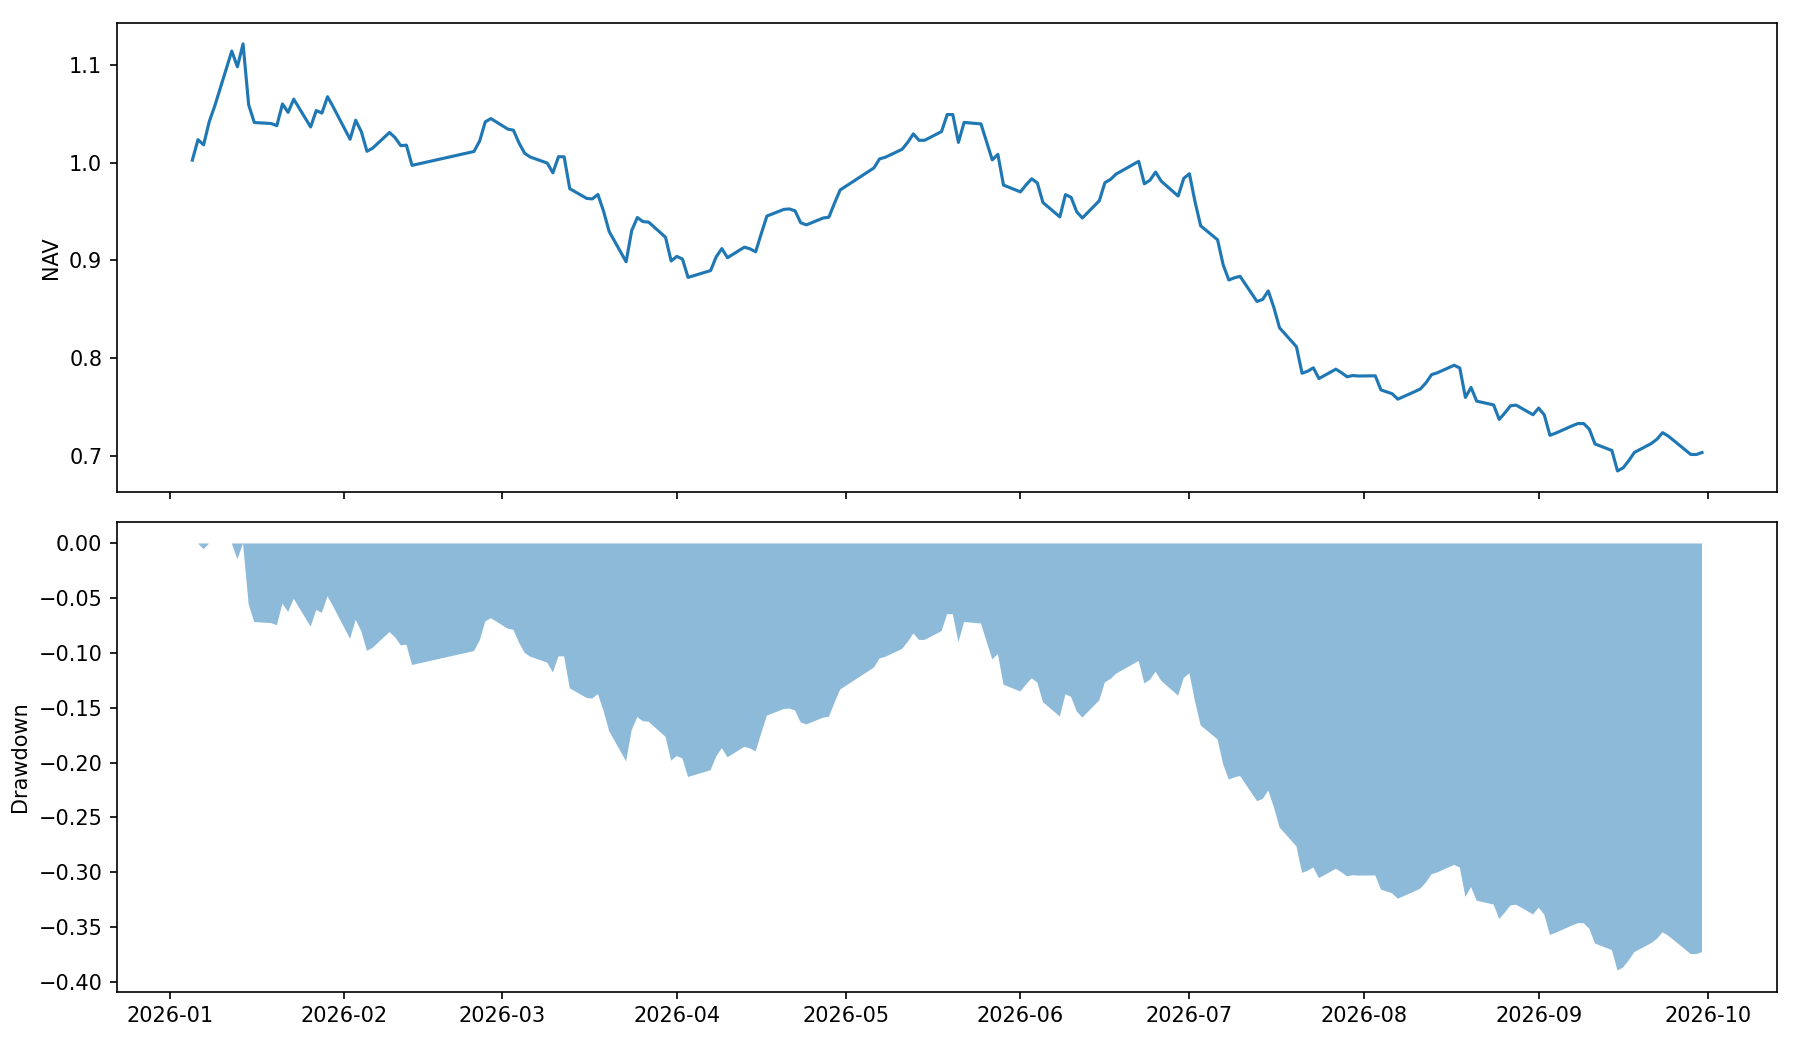

Source data for this figure (header and first rows):
date, equity, cash, holdings, stale_value, nav, return, drawdown
2026-01-05, 1002663, 177952, 44, 0.0, 1.003, 0.002663, 0.0
2026-01-06, 1023596, 177952, 44, 0.0, 1.024, 0.02088, 0.0
2026-01-07, 1018340, 177952, 44, 0.0, 1.018, -0.005135, -0.005135
2026-01-08, 1042034, 177952, 44, 0.0, 1.042, 0.02327, 0.0
2026-01-09, 1058466, 177952, 44, 0.0, 1.058, 0.01577, 0.0
2026-01-12, 1114288, 211996, 42, 0.0, 1.114, 0.05274, 0.0
2026-01-13, 1098205, 211996, 42, 0.0, 1.098, -0.01443, -0.01443
2026-01-14, 1121685, 211996, 42, 0.0, 1.122, 0.02138, 0.0
2026-01-15, 1059247, 211996, 42, 0.0, 1.059, -0.05566, -0.05566
2026-01-16, 1041194, 211996, 42, 0.0, 1.041, -0.01704, -0.07176
2026-01-19, 1040139, 259203, 41, 0.0, 1.04, -0.001013, -0.0727
2026-01-20, 1037946, 259203, 41, 0.0, 1.038, -0.002108, -0.07465
2026-01-21, 1060187, 259203, 41, 0.0, 1.06, 0.02143, -0.05483
2026-01-22, 1051544, 259203, 41, 0.0, 1.052, -0.008153, -0.06253
2026-01-23, 1065092, 259203, 41, 0.0, 1.065, 0.01288, -0.05045
2026-01-26, 1036606, 98308, 48, 0.0, 1.037, -0.02675, -0.07585
2026-01-27, 1053454, 98308, 48, 0.0, 1.053, 0.01625, -0.06083
2026-01-28, 1050808, 98308, 48, 0.0, 1.051, -0.002512, -0.06319
2026-01-29, 1067585, 98308, 48, 0.0, 1.068, 0.01597, -0.04823
2026-01-30, 1057200, 98308, 48, 0.0, 1.057, -0.009727, -0.05749
2026-02-02, 1024039, 434.2, 53, 0.0, 1.024, -0.03137, -0.08705
2026-02-03, 1043517, 434.2, 53, 0.0, 1.044, 0.01902, -0.06969
2026-02-04, 1031754, 434.2, 53, 0.0, 1.032, -0.01127, -0.08018
2026-02-05, 1011721, 434.2, 53, 0.0, 1.012, -0.01942, -0.09803
2026-02-06, 1014903, 434.2, 53, 0.0, 1.015, 0.003144, -0.0952
2026-02-09, 1030980, 50788, 50, 0.0, 1.031, 0.01584, -0.08086
2026-02-10, 1025620, 50788, 50, 0.0, 1.026, -0.005199, -0.08564
2026-02-11, 1017474, 50788, 50, 0.0, 1.017, -0.007943, -0.09291
2026-02-12, 1018020, 50788, 50, 0.0, 1.018, 0.0005364, -0.09242
2026-02-13, 997297, 50788, 50, 0.0, 0.9973, -0.02036, -0.1109
2026-02-24, 1011532, 135577, 46, 0.0, 1.012, 0.01427, -0.0982
2026-02-25, 1022218, 135577, 46, 0.0, 1.022, 0.01056, -0.08868
2026-02-26, 1041841, 135577, 46, 0.0, 1.042, 0.0192, -0.07118
2026-02-27, 1045217, 135577, 46, 0.0, 1.045, 0.003241, -0.06817
2026-03-02, 1034448, 135577, 46, 0.0, 1.034, -0.0103, -0.07777
2026-03-03, 1033296, 171581, 46, 0.0, 1.033, -0.001113, -0.0788
2026-03-04, 1020131, 171581, 46, 0.0, 1.02, -0.01274, -0.09054
2026-03-05, 1009646, 171581, 46, 0.0, 1.01, -0.01028, -0.09988
2026-03-06, 1005800, 171581, 46, 0.0, 1.006, -0.003809, -0.1033
2026-03-09, 999702, 171581, 46, 0.0, 0.9997, -0.006063, -0.1087
2026-03-10, 989654, 95953, 47, 0.0, 0.9897, -0.01005, -0.1177
2026-03-11, 1006165, 95953, 47, 0.0, 1.006, 0.01668, -0.103
2026-03-12, 1006093, 95953, 47, 0.0, 1.006, -7.158867603695995e-05, -0.1031
2026-03-13, 973478, 95953, 47, 0.0, 0.9735, -0.03242, -0.1321
2026-03-16, 963502, 95953, 47, 0.0, 0.9635, -0.01025, -0.141
2026-03-17, 962976, 109900, 47, 0.0, 0.963, -0.0005451, -0.1415
2026-03-18, 967547, 109900, 47, 0.0, 0.9675, 0.004746, -0.1374
2026-03-19, 950389, 109900, 47, 0.0, 0.9504, -0.01773, -0.1527
2026-03-20, 929556, 109900, 47, 0.0, 0.9296, -0.02192, -0.1713
2026-03-23, 898662, 109900, 47, 0.0, 0.8987, -0.03323, -0.1988
2026-03-24, 930660, 53761, 50, 0.0, 0.9307, 0.03561, -0.1703
2026-03-25, 943944, 53761, 50, 0.0, 0.9439, 0.01427, -0.1585
2026-03-26, 939757, 53761, 50, 18850, 0.9398, -0.004436, -0.1622
2026-03-27, 939222, 53761, 50, 18850, 0.9392, -0.000569, -0.1627
2026-03-30, 923741, 53761, 50, 18850, 0.9237, -0.01648, -0.1765
2026-03-31, 899404, 7754, 52, 18850, 0.8994, -0.02635, -0.1982
2026-04-01, 904125, 7754, 52, 18850, 0.9041, 0.005249, -0.194
2026-04-02, 901499, 7754, 52, 18850, 0.9015, -0.002905, -0.1963
2026-04-03, 882644, 7754, 52, 18850, 0.8826, -0.02092, -0.2131
2026-04-07, 889610, 7754, 52, 18850, 0.8896, 0.007891, -0.2069
... 121 more rows
